Run: headless pygame with SDL's dummy video driver; simulated clock (each Clock.tick advances the game by its frame time, no real sleeping); random seed 0; keys injected as events and as key.get_pressed() state; no mouse input.
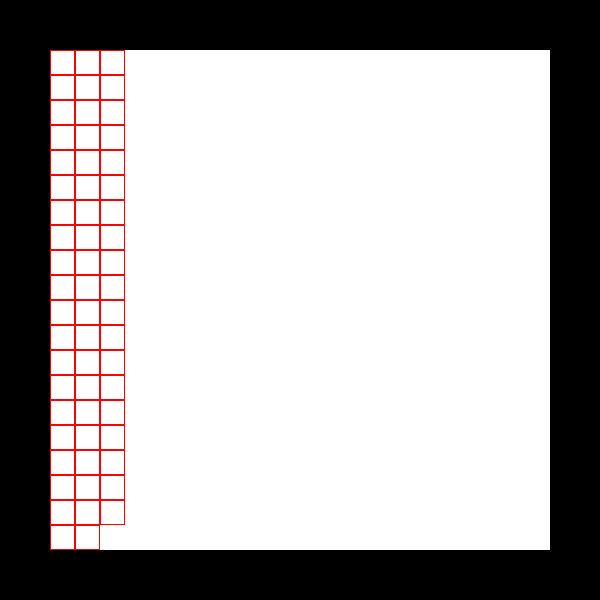
Frame 1 of 3 · flips 1–60 · no input
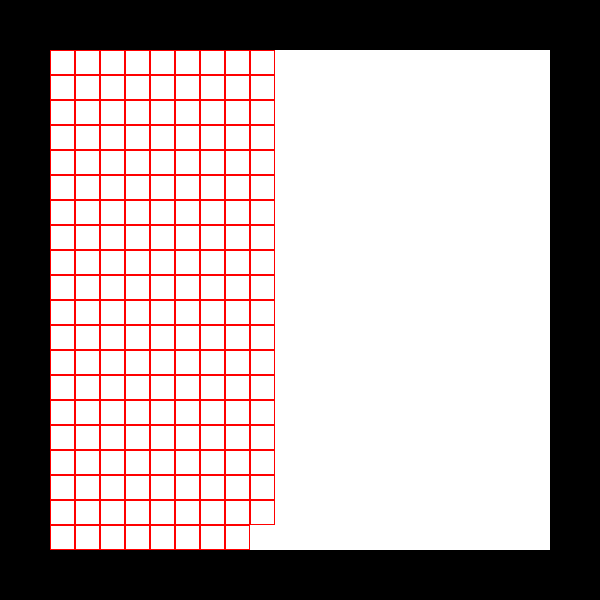
Frame 2 of 3 · flips 61–180 · tapped SPACE, RETURN · held RIGHT (→), D
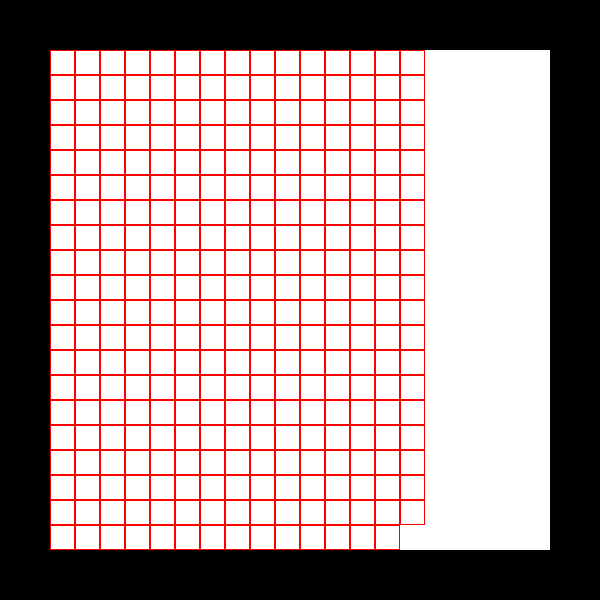
Frame 3 of 3 · flips 181–300 · held DOWN (↓), S

The pygame program that drew these frames:

import pygame


clock = pygame.time.Clock()

pygame.init()
screen = pygame.display.set_mode([600, 600])
pygame.display.set_caption("MyExperiments")

WHITE = (255, 255, 255)
surf = pygame.Surface((500, 500))
surf.fill(WHITE)
h = 0
v = 0
i = 0
m = 20
n = 20
imax = m*n
current_time = 0
keep_going = True
while keep_going:
    screen.blit(surf, (50, 50))

    for event in pygame.event.get():
        print(event)
        if event.type == pygame.QUIT:
            keep_going = False

    current_time = pygame.time.get_ticks()
    # print(current_time)

    if (i <= imax):
        pygame.draw.rect(surf, 'Red', (h, v, 25, 25), 1)

        pygame.display.flip()

        clock.tick(25)
        i += 1
        h = (i//20)*25
        v = (i % 20)*25

    # ??????????????
